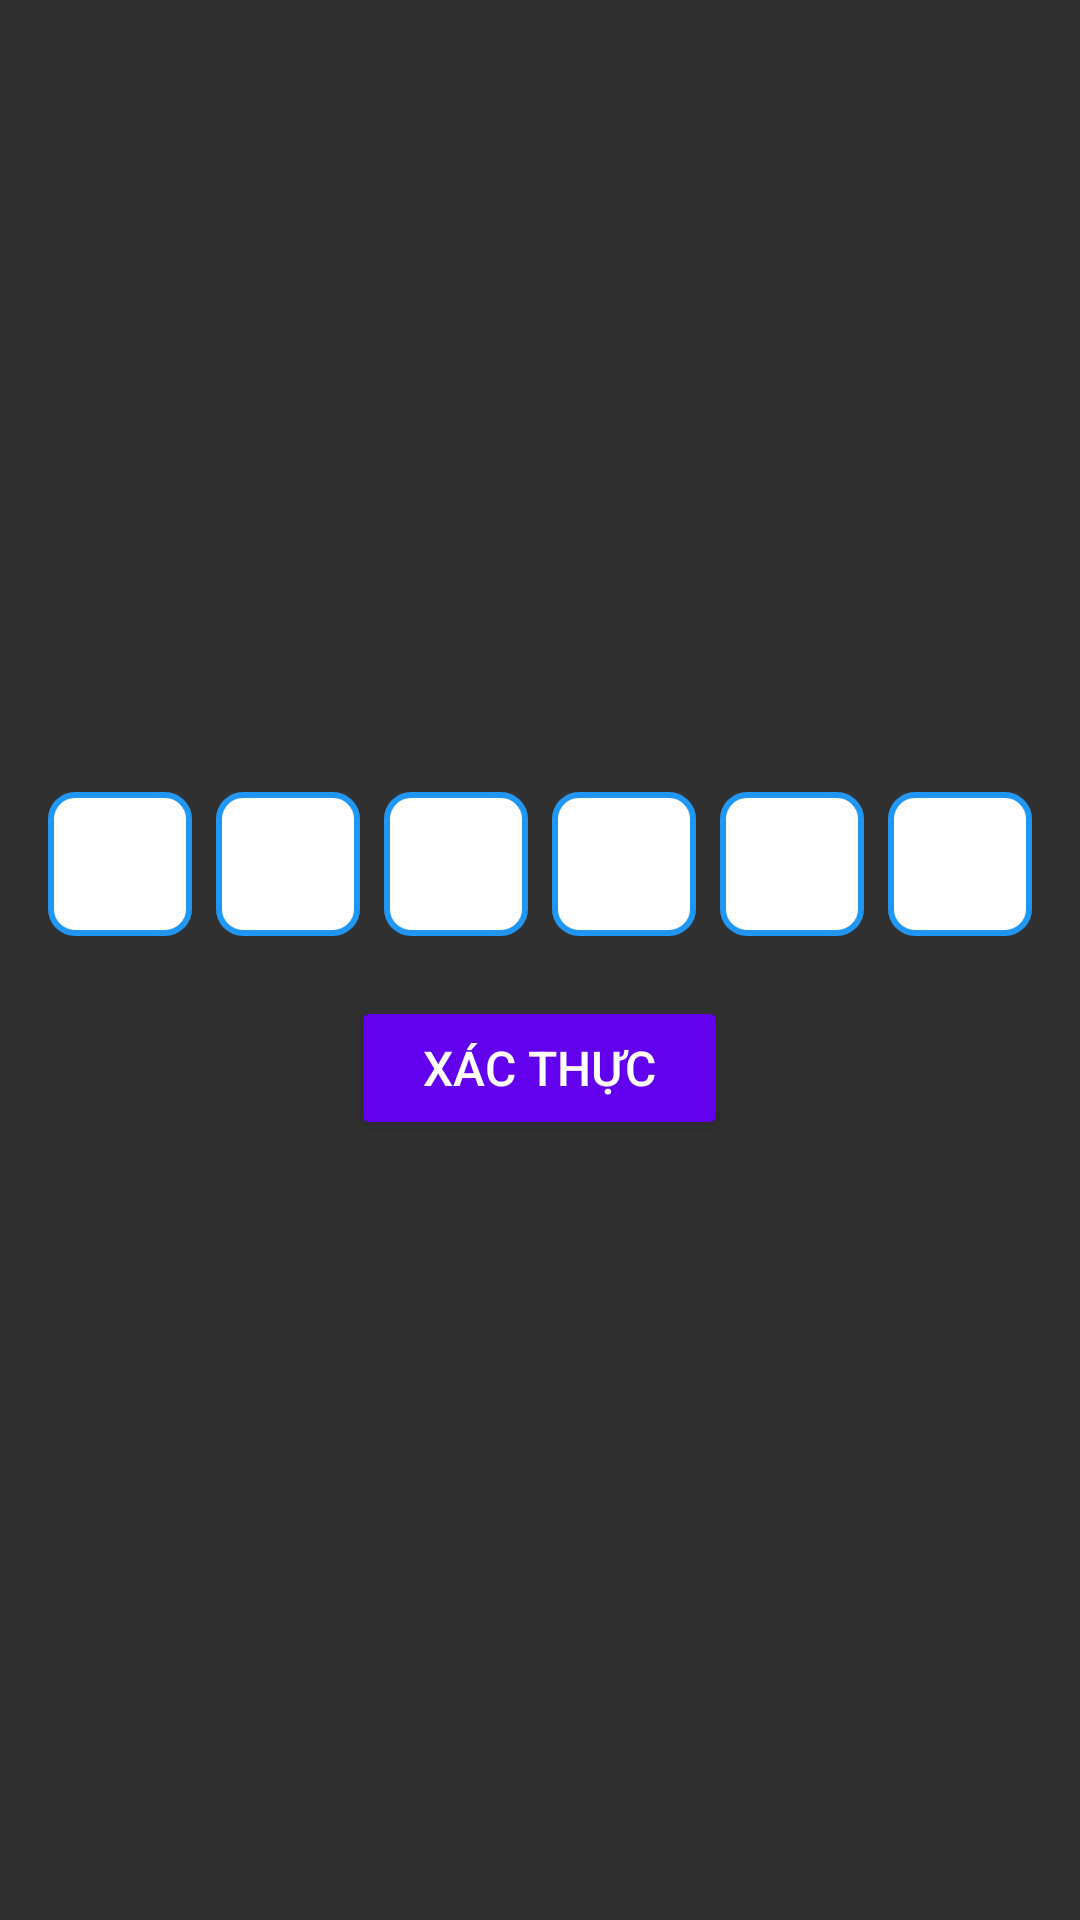

Produce the Android XML layout that renders to this screen, including the resource entries it uses.
<!-- AndroidManifest.xml: application theme Theme.AppCompat.NoActionBar -->
<!-- res/layout/nhapotp.xml -->
<LinearLayout xmlns:android="http://schemas.android.com/apk/res/android"
    android:layout_width="match_parent"
    android:layout_height="wrap_content"
    android:orientation="vertical"
    android:gravity="center"
    android:padding="16dp">

    <LinearLayout
        android:layout_width="wrap_content"
        android:layout_height="wrap_content"
        android:orientation="horizontal"
        android:gravity="center">

        <EditText
            android:id="@+id/otpBox1"
            android:layout_width="48dp"
            android:layout_height="48dp"
            android:layout_margin="4dp"
            android:gravity="center"
            android:inputType="number"
            android:maxLength="1"
            android:textColor="@color/black"
            android:background="@drawable/otp_box_background"
            android:textSize="18sp" />

        <EditText
            android:id="@+id/otpBox2"
            android:layout_width="48dp"
            android:layout_height="48dp"
            android:layout_margin="4dp"
            android:gravity="center"
            android:inputType="number"
            android:maxLength="1"
            android:textColor="@color/black"
            android:background="@drawable/otp_box_background"
            android:textSize="18sp" />

        <EditText
            android:id="@+id/otpBox3"
            android:layout_width="48dp"
            android:layout_height="48dp"
            android:layout_margin="4dp"
            android:gravity="center"
            android:inputType="number"
            android:maxLength="1"
            android:textColor="@color/black"
            android:background="@drawable/otp_box_background"
            android:textSize="18sp" />

        <EditText
            android:id="@+id/otpBox4"
            android:layout_width="48dp"
            android:layout_height="48dp"
            android:layout_margin="4dp"
            android:gravity="center"
            android:inputType="number"
            android:textColor="@color/black"
            android:maxLength="1"
            android:background="@drawable/otp_box_background"
            android:textSize="18sp" />

        <EditText
            android:id="@+id/otpBox5"
            android:layout_width="48dp"
            android:layout_height="48dp"
            android:layout_margin="4dp"
            android:gravity="center"
            android:inputType="number"
            android:textColor="@color/black"
            android:maxLength="1"
            android:background="@drawable/otp_box_background"
            android:textSize="18sp" />

        <EditText
            android:id="@+id/otpBox6"
            android:layout_width="48dp"
            android:layout_height="48dp"
            android:layout_margin="4dp"
            android:gravity="center"
            android:inputType="number"
            android:textColor="@color/black"
            android:maxLength="1"
            android:background="@drawable/otp_box_background"
            android:textSize="18sp" />
    </LinearLayout>

    <Button
        android:id="@+id/btnVerify"
        android:layout_width="wrap_content"
        android:layout_height="wrap_content"
        android:layout_marginTop="16dp"
        android:text="Xác thực"
        android:paddingHorizontal="24dp"
        android:paddingVertical="12dp"
        android:backgroundTint="@color/purple_500"
        android:textColor="@android:color/white"
        android:textSize="16sp" />

</LinearLayout>
<!-- resources referenced by this layout -->
<resources>
  <!-- drawable otp_box_background (drawable) -->
  <shape xmlns:android="http://schemas.android.com/apk/res/android"
      android:shape="rectangle">
      <solid android:color="@android:color/white" />
      <stroke android:width="2dp" android:color="#2196F3" />
      <corners android:radius="8dp" />
  </shape>
  <!-- not gathered from this repository: default colours our renderer supplied (Android Studio template values) -->
  <color name="purple_500">#FF6200EE</color>
  <color name="black">#FF000000</color>
</resources>
